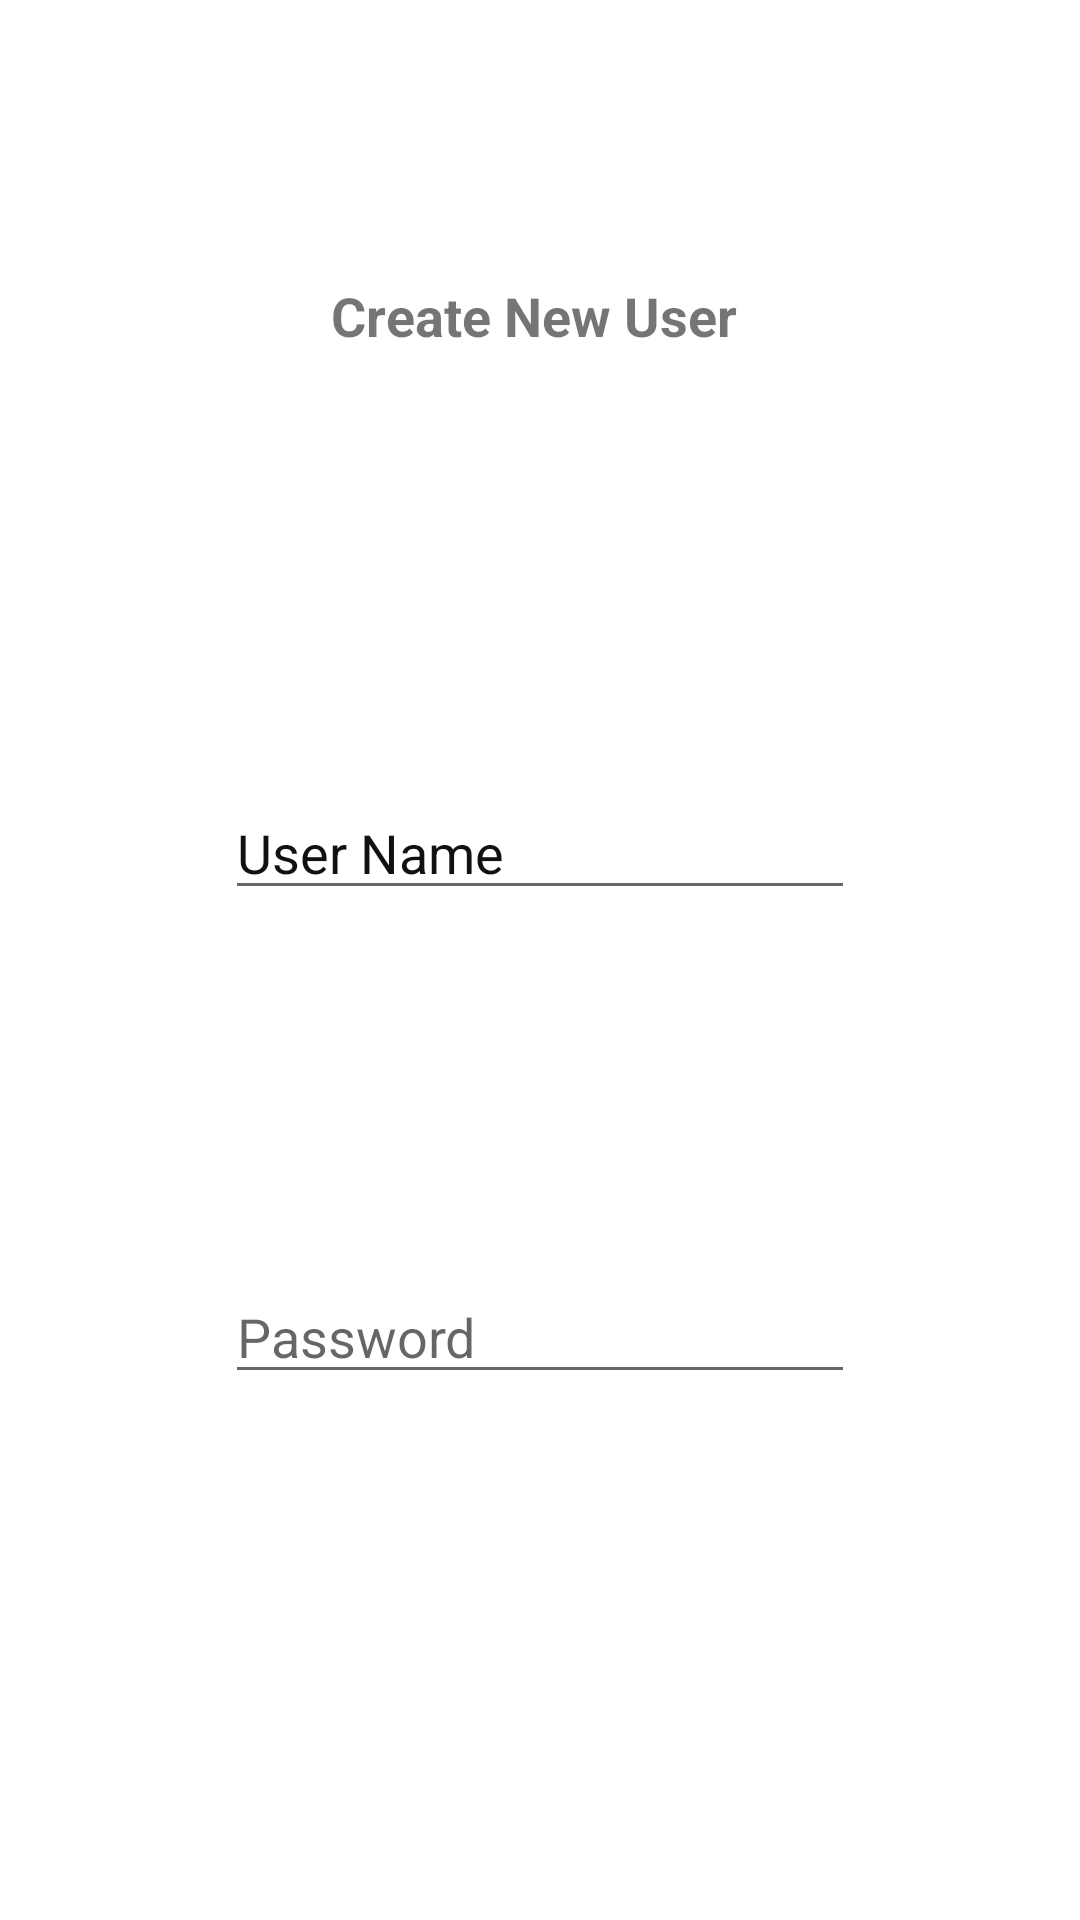

Layout XML and referenced resources for this Android screen:
<!-- AndroidManifest.xml: application theme Theme.POSProject -->
<!-- res/layout/activity_create_new_user.xml -->
<?xml version="1.0" encoding="utf-8"?>
<ScrollView
    xmlns:android="http://schemas.android.com/apk/res/android"
    xmlns:app="http://schemas.android.com/apk/res-auto"
    xmlns:tools="http://schemas.android.com/tools"
    android:layout_width="match_parent"
    android:layout_height="match_parent"
    tools:layout_editor_absoluteX="376dp"
    tools:layout_editor_absoluteY="471dp"
    android:fillViewport="true"

    >

    <androidx.constraintlayout.widget.ConstraintLayout
        android:layout_width="match_parent"
        android:layout_height="wrap_content"
        tools:context=".UserLoginActivity">

        <EditText
            android:id="@+id/etUserName"
            android:layout_width="wrap_content"
            android:layout_height="wrap_content"
            android:layout_marginStart="24dp"
            android:layout_marginTop="136dp"
            android:layout_marginEnd="24dp"
            android:ems="10"
            android:hint="User Name"
            android:inputType="textPersonName"
            android:textColorHint="#121111"
            app:layout_constraintEnd_toEndOf="parent"
            app:layout_constraintStart_toStartOf="parent"
            app:layout_constraintTop_toBottomOf="@+id/tv" />

        <EditText
            android:id="@+id/etPassword"
            android:layout_width="wrap_content"
            android:layout_height="wrap_content"
            android:layout_marginStart="24dp"
            android:layout_marginTop="120dp"
            android:layout_marginEnd="24dp"
            android:ems="10"
            android:hint="Password"
            android:inputType="textPassword"
            app:layout_constraintEnd_toEndOf="parent"
            app:layout_constraintStart_toStartOf="parent"
            app:layout_constraintTop_toBottomOf="@+id/etUserName" />

        <Button
            android:id="@+id/btnSave"
            android:layout_width="wrap_content"
            android:layout_height="wrap_content"
            android:layout_marginStart="424dp"
            android:layout_marginTop="104dp"
            android:background="#F44336"
            android:backgroundTint="#00BCD4"
            android:text="Save"
            android:textColor="#FAFAFA"
            app:iconTint="#00BCD4"
            app:layout_constraintBottom_toBottomOf="parent"
            app:layout_constraintStart_toStartOf="parent"
            app:layout_constraintTop_toBottomOf="@+id/etPassword"
            app:layout_constraintVertical_bias="0.228"
            app:rippleColor="#FF9800"
            app:strokeColor="#E91E63" />

        <TextView
            android:id="@+id/tv"
            android:layout_width="143dp"
            android:layout_height="33dp"
            android:layout_marginStart="24dp"
            android:layout_marginTop="93dp"
            android:layout_marginEnd="24dp"
            android:text="Create New User"
            android:textSize="18sp"
            android:textStyle="bold"
            app:layout_constraintEnd_toEndOf="parent"
            app:layout_constraintHorizontal_bias="0.51"
            app:layout_constraintStart_toStartOf="parent"
            app:layout_constraintTop_toTopOf="parent" />

        <Button
            android:id="@+id/btnClear"
            android:layout_width="wrap_content"
            android:layout_height="wrap_content"
            android:layout_marginStart="312dp"
            android:layout_marginTop="104dp"
            android:layout_marginEnd="368dp"
            android:text="Clear"
            app:layout_constraintBottom_toBottomOf="parent"
            app:layout_constraintEnd_toEndOf="parent"
            app:layout_constraintStart_toEndOf="@+id/btnSave"
            app:layout_constraintTop_toBottomOf="@+id/etPassword"
            app:layout_constraintVertical_bias="0.225" />

        <androidx.recyclerview.widget.RecyclerView
            android:id="@+id/userRecyclerView"
            android:layout_width="match_parent"
            android:layout_height="match_parent" />


    </androidx.constraintlayout.widget.ConstraintLayout>

</ScrollView>
<!-- resources referenced by this layout -->
<resources>
  <style name="Theme.POSProject" parent="Theme.MaterialComponents.DayNight.DarkActionBar">
          
          <item name="colorPrimary">@color/purple_500</item>
          <item name="colorPrimaryVariant">@color/purple_700</item>
          <item name="colorOnPrimary">@color/white</item>
          
          <item name="colorSecondary">@color/teal_200</item>
          <item name="colorSecondaryVariant">@color/teal_700</item>
          <item name="colorOnSecondary">@color/black</item>
          
          <item name="android:statusBarColor" tools:targetApi="l">?attr/colorPrimaryVariant</item>
          
      </style>
  <!-- not gathered from this repository: default colours our renderer supplied (Android Studio template values) -->
  <color name="purple_500">#FF6200EE</color>
  <color name="purple_700">#FF3700B3</color>
  <color name="teal_200">#FF03DAC5</color>
  <color name="teal_700">#FF018786</color>
  <color name="black">#FF000000</color>
  <color name="white">#FFFFFFFF</color>
</resources>
